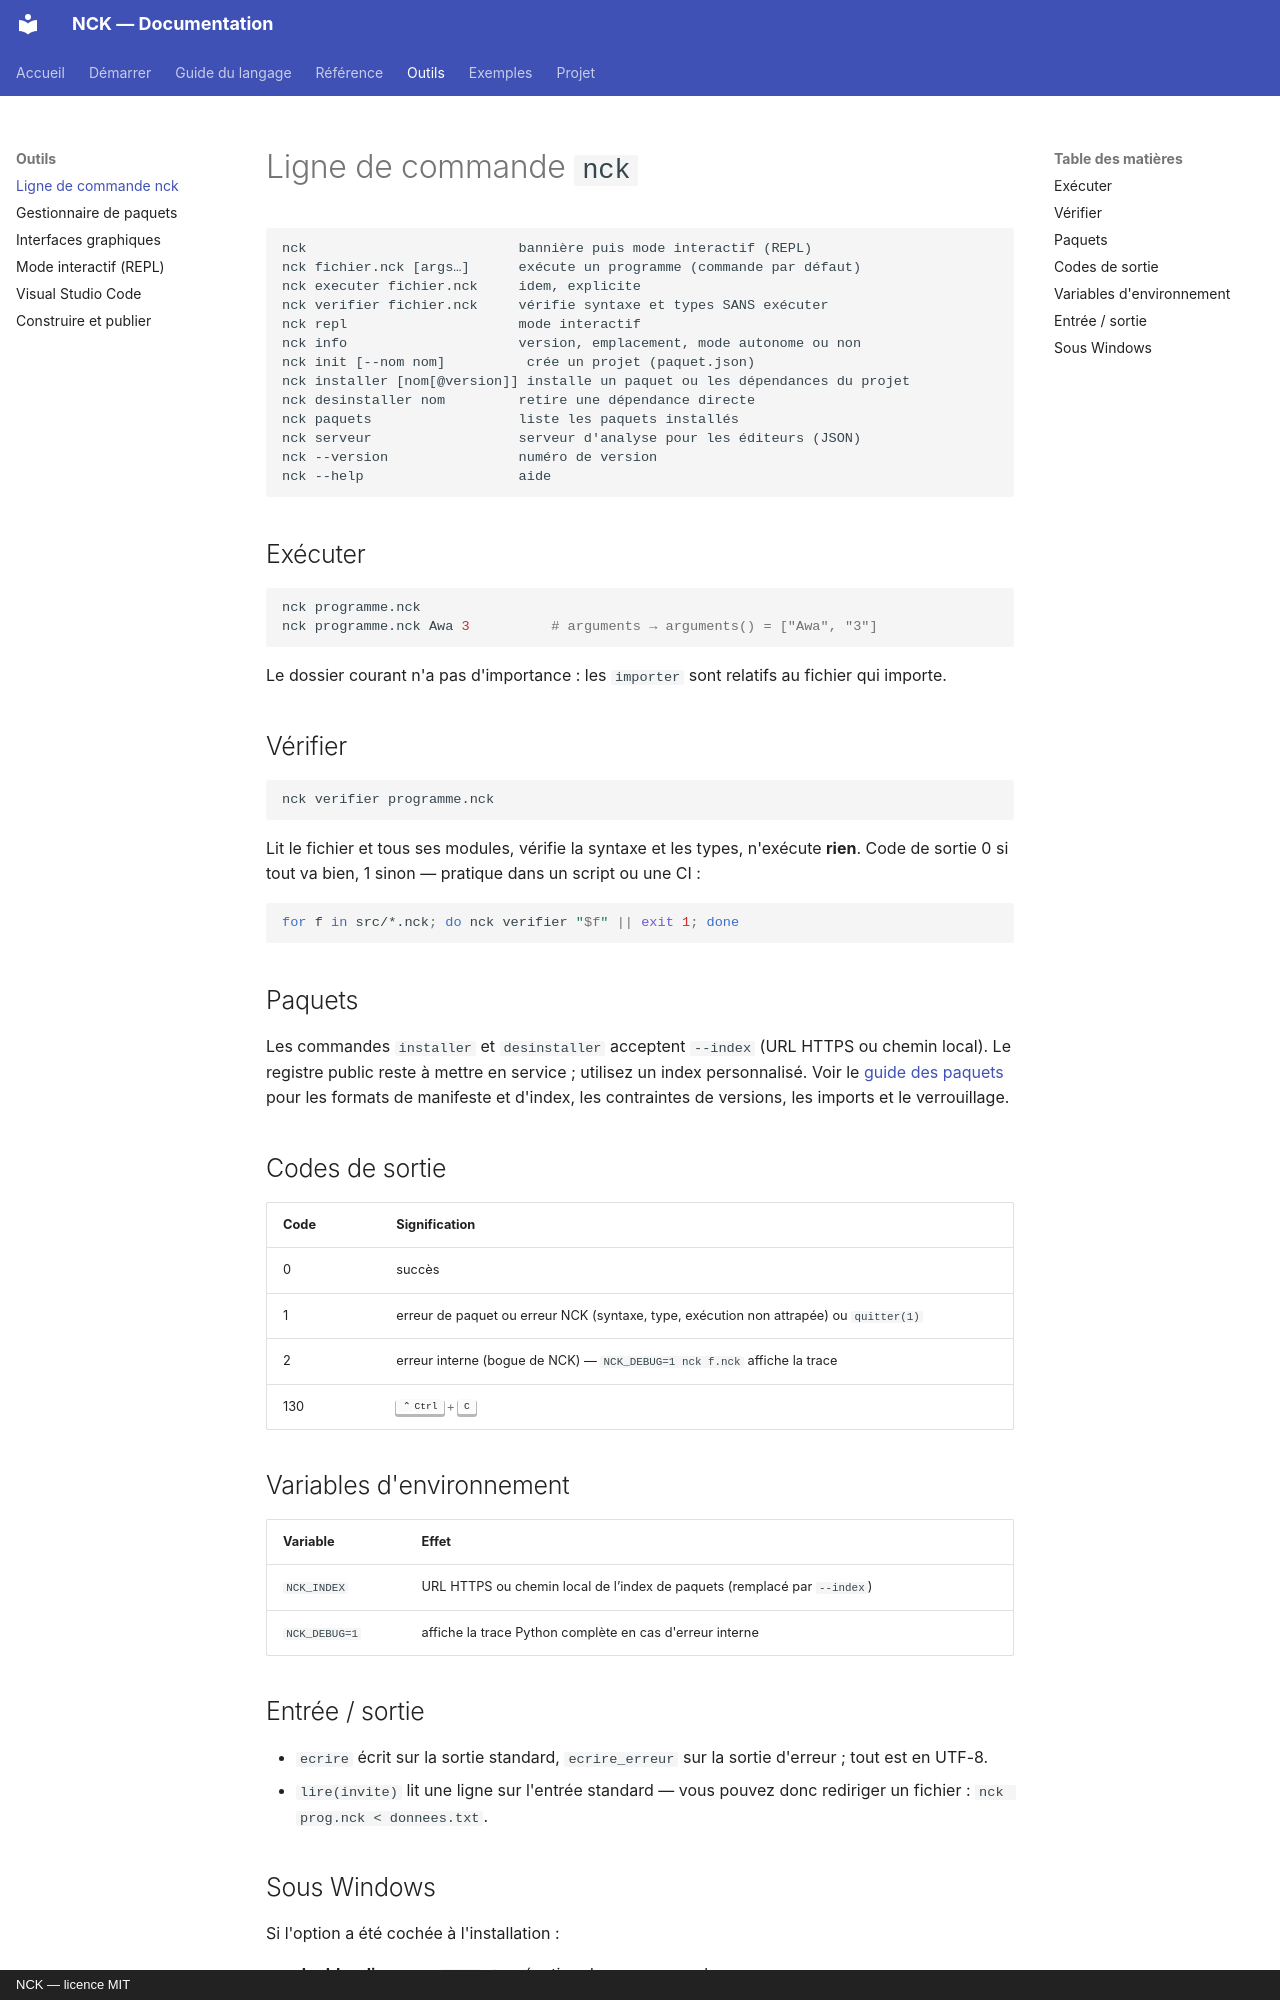

repository: NockiProgramTECH/nck · page: outils/cli/index.html · generator: mkdocs · copyright: NCK — licence MIT

# Ligne de commande `nck`

```text
nck                          bannière puis mode interactif (REPL)
nck fichier.nck [args…]      exécute un programme (commande par défaut)
nck executer fichier.nck     idem, explicite
nck verifier fichier.nck     vérifie syntaxe et types SANS exécuter
nck repl                     mode interactif
nck info                     version, emplacement, mode autonome ou non
nck init [--nom nom]          crée un projet (paquet.json)
nck installer [nom[@version]] installe un paquet ou les dépendances du projet
nck desinstaller nom         retire une dépendance directe
nck paquets                  liste les paquets installés
nck serveur                  serveur d'analyse pour les éditeurs (JSON)
nck --version                numéro de version
nck --help                   aide
```

## Exécuter

```bash
nck programme.nck
nck programme.nck Awa 3          # arguments → arguments() = ["Awa", "3"]
```

Le dossier courant n'a pas d'importance : les `importer` sont relatifs au fichier qui importe.

## Vérifier

```bash
nck verifier programme.nck
```

Lit le fichier et tous ses modules, vérifie la syntaxe et les types, n'exécute **rien**.
Code de sortie 0 si tout va bien, 1 sinon — pratique dans un script ou une CI :

```bash
for f in src/*.nck; do nck verifier "$f" || exit 1; done
```

## Paquets

Les commandes `installer` et `desinstaller` acceptent `--index` (URL HTTPS ou chemin
local). Le registre public reste à mettre en service ; utilisez un index personnalisé.
Voir le [guide des paquets](../PAQUETS.md) pour les formats de manifeste et d'index,
les contraintes de versions, les imports et le verrouillage.

## Codes de sortie

| Code | Signification |
|---|---|
| 0 | succès |
| 1 | erreur de paquet ou erreur NCK (syntaxe, type, exécution non attrapée) ou `quitter(1)` |
| 2 | erreur interne (bogue de NCK) — `NCK_DEBUG=1 nck f.nck` affiche la trace |
| 130 | ++ctrl+c++ |

## Variables d'environnement

| Variable | Effet |
|---|---|
| `NCK_INDEX` | URL HTTPS ou chemin local de l’index de paquets (remplacé par `--index`) |
| `NCK_DEBUG=1` | affiche la trace Python complète en cas d'erreur interne |
